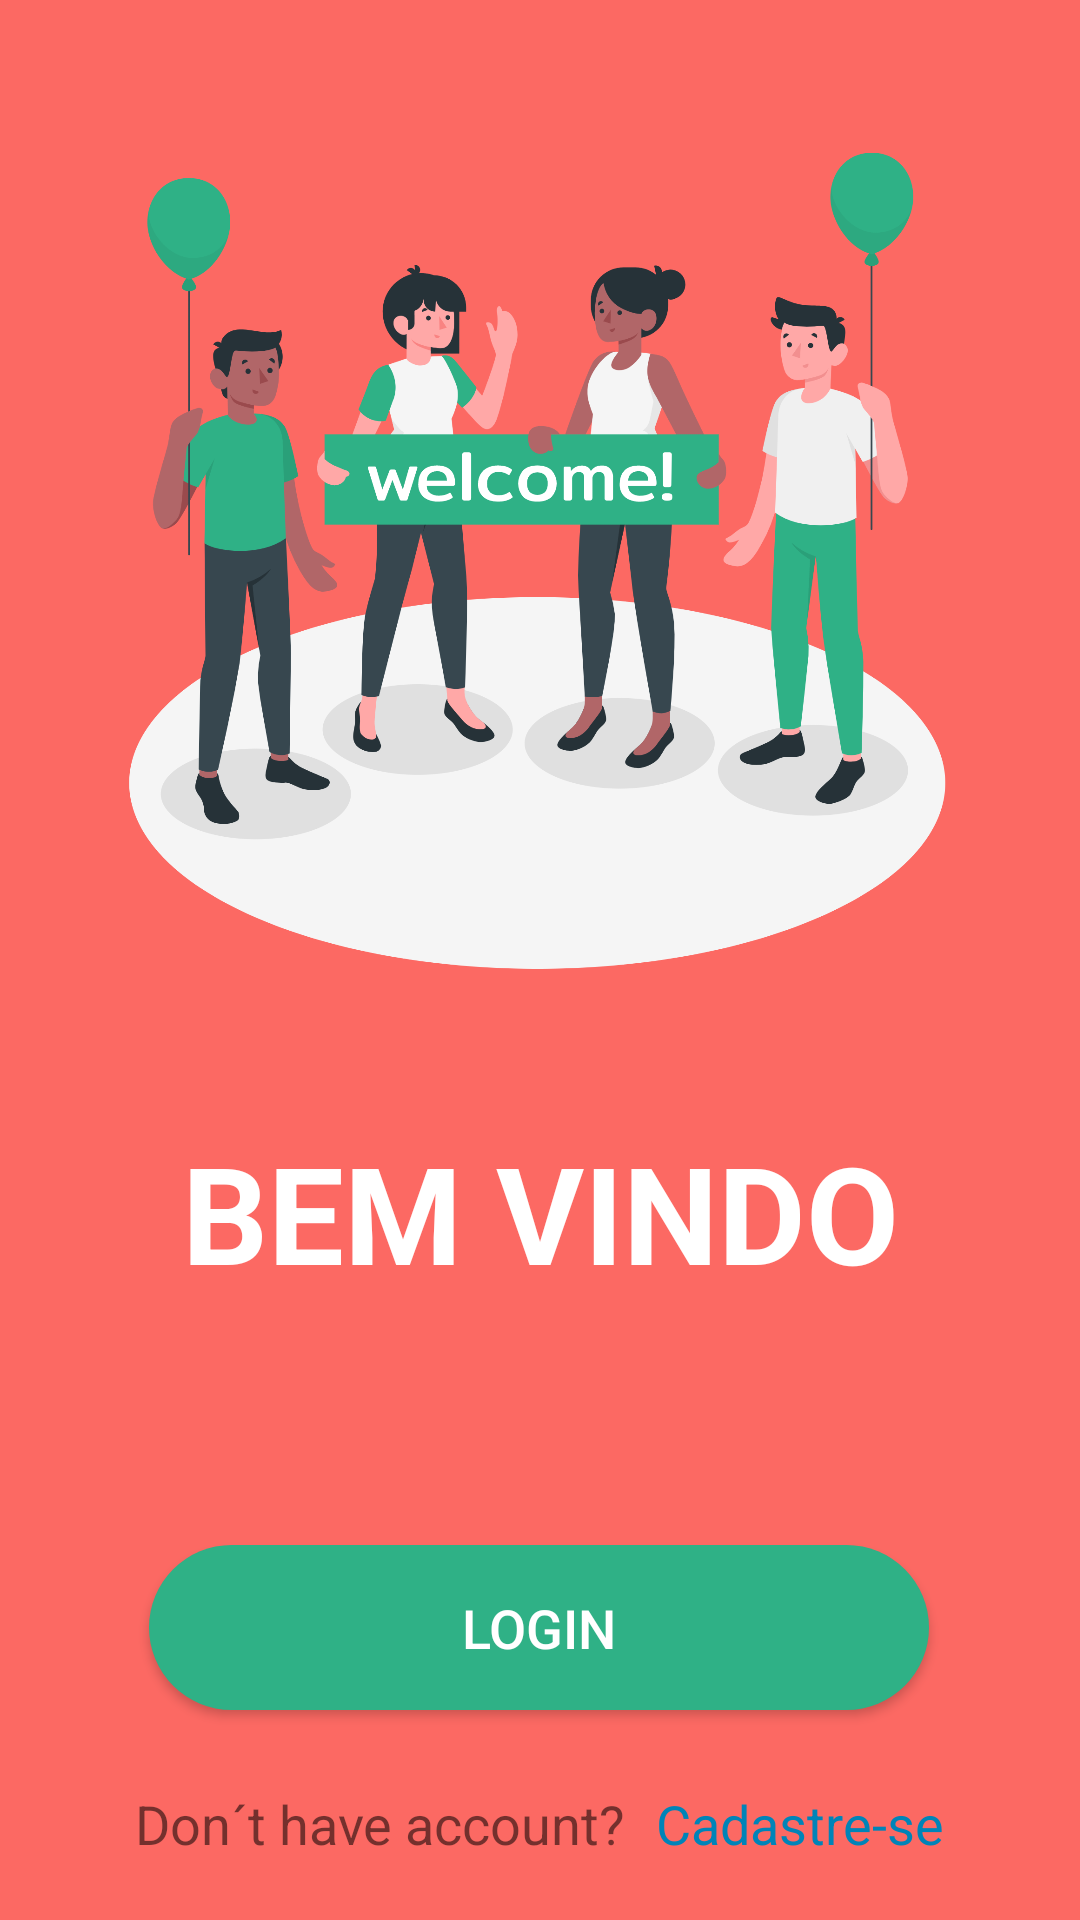

The Android layout XML behind this screen, and the referenced resources:
<!-- AndroidManifest.xml: application theme AppTheme -->
<!-- res/layout/activity_main.xml -->
<?xml version="1.0" encoding="utf-8"?>
<androidx.constraintlayout.widget.ConstraintLayout xmlns:android="http://schemas.android.com/apk/res/android"
    xmlns:app="http://schemas.android.com/apk/res-auto"
    xmlns:tools="http://schemas.android.com/tools"
    android:layout_width="match_parent"
    android:layout_height="match_parent"
    android:background="#FC6963"
    tools:context=".MainActivity">

    <ImageView
        android:id="@+id/ivWellcome"
        android:layout_width="310dp"
        android:layout_height="310dp"
        android:layout_marginStart="8dp"
        android:layout_marginEnd="8dp"
        android:layout_marginTop="32dp"
        app:layout_constraintEnd_toEndOf="parent"
        app:layout_constraintStart_toStartOf="parent"
        app:layout_constraintTop_toTopOf="parent"
        app:layout_constraintHorizontal_bias="0.494"
        android:src="@drawable/wellcome_screen"
        />

    <TextView
        android:id="@+id/tvTitle"
        android:layout_width="wrap_content"
        android:layout_height="wrap_content"
        android:layout_marginStart="8dp"
        android:layout_marginTop="32dp"
        android:layout_marginEnd="8dp"
        android:lineSpacingExtra="12dp"
        android:text="BEM VINDO"
        android:textColor="@color/white"
        android:textSize="45sp"
        android:textStyle="bold"
        app:layout_constraintEnd_toEndOf="parent"
        app:layout_constraintStart_toStartOf="parent"
        app:layout_constraintTop_toBottomOf="@id/ivWellcome"
        />

    <Button
        android:id="@+id/btnLogin"
        android:layout_width="260dp"
        android:layout_height="55dp"
        android:text="Login"
        android:textSize="18sp"
        android:textColor="@color/white"
        android:layout_marginBottom="70dp"
        android:layout_marginStart="8dp"
        android:layout_marginEnd="8dp"
        app:layout_constraintBottom_toBottomOf="parent"
        app:layout_constraintEnd_toEndOf="parent"
        app:layout_constraintStart_toStartOf="parent"
        app:layout_constraintHorizontal_bias="0.496"
        android:background="@drawable/shape_login_buttom_custom"
        />
    
    <LinearLayout
        android:id="@+id/llSingup"
        android:layout_width="match_parent"
        android:layout_height="wrap_content"
        android:padding="20dp"
        android:gravity="center_horizontal"
        app:layout_constraintBottom_toBottomOf="parent">

        <TextView
            android:layout_width="wrap_content"
            android:layout_height="wrap_content"
            android:text="Don´t have account?"
            android:textSize="18sp"/>

        <TextView
            android:id="@+id/tvRegister"
            android:layout_width="wrap_content"
            android:layout_height="wrap_content"
            android:text="Cadastre-se"
            android:textSize="18sp"
            android:textColor="@color/blue"
            android:layout_marginLeft="10dp"/>
    </LinearLayout>

</androidx.constraintlayout.widget.ConstraintLayout>
<!-- resources referenced by this layout -->
<resources>
  <color name="blue">#0084B8</color>
  <color name="white">#FFF</color>
  <!-- drawable shape_login_buttom_custom (drawable) -->
  <?xml version="1.0" encoding="utf-8"?>
  <shape xmlns:android="http://schemas.android.com/apk/res/android">
      <solid android:color="#2FB186" />
      <corners android:radius="200dp" />
  </shape>
  <!-- drawable wellcome_screen: png bitmap (drawable-v24, 354795 bytes) -->
  <style name="AppTheme" parent="Theme.AppCompat.Light.NoActionBar">
          
          <item name="colorPrimary">@color/colorPrimary</item>
          <item name="colorPrimaryDark">@color/colorPrimaryDark</item>
          <item name="colorAccent">@color/colorAccent</item>
      </style>
  <color name="colorPrimary">#6200EE</color>
  <color name="colorPrimaryDark">#3700B3</color>
  <color name="colorAccent">#03DAC5</color>
</resources>
